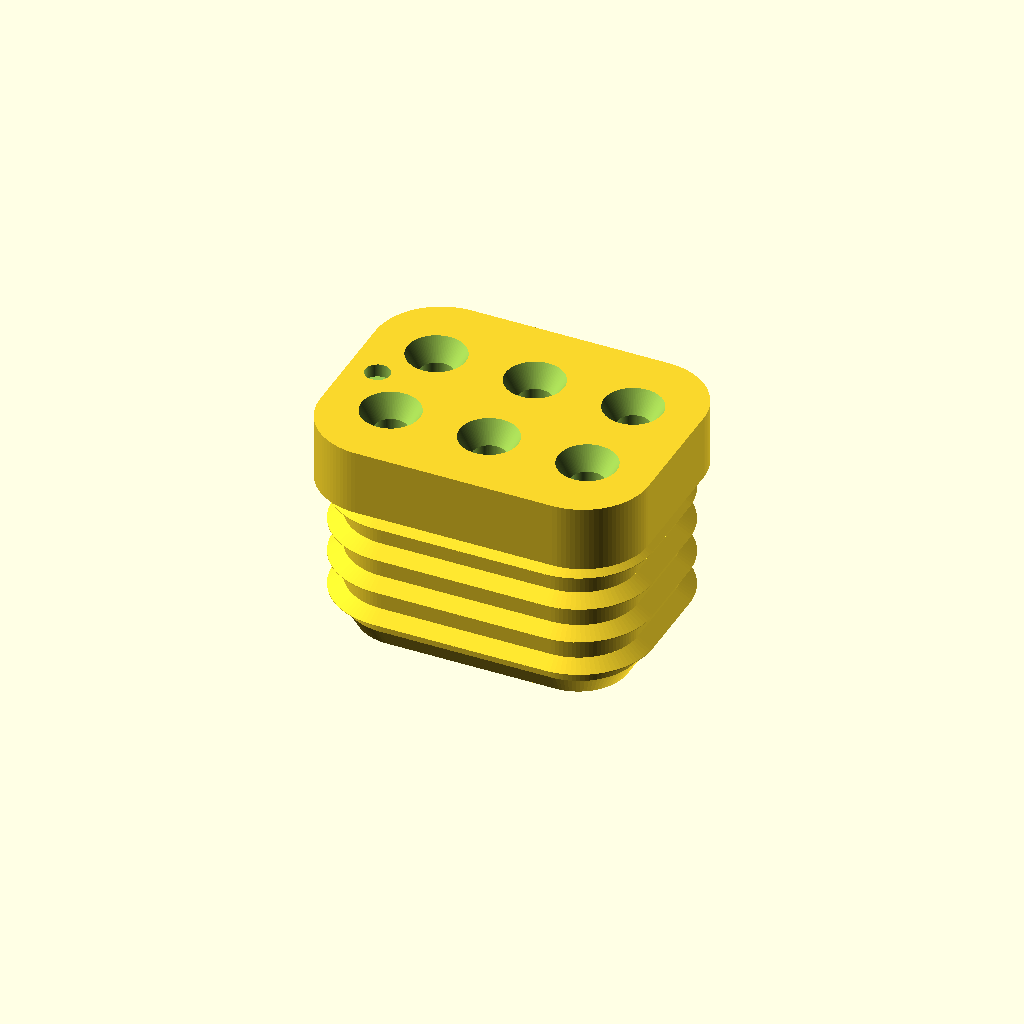
Cell 1 — every parameter at its default value.
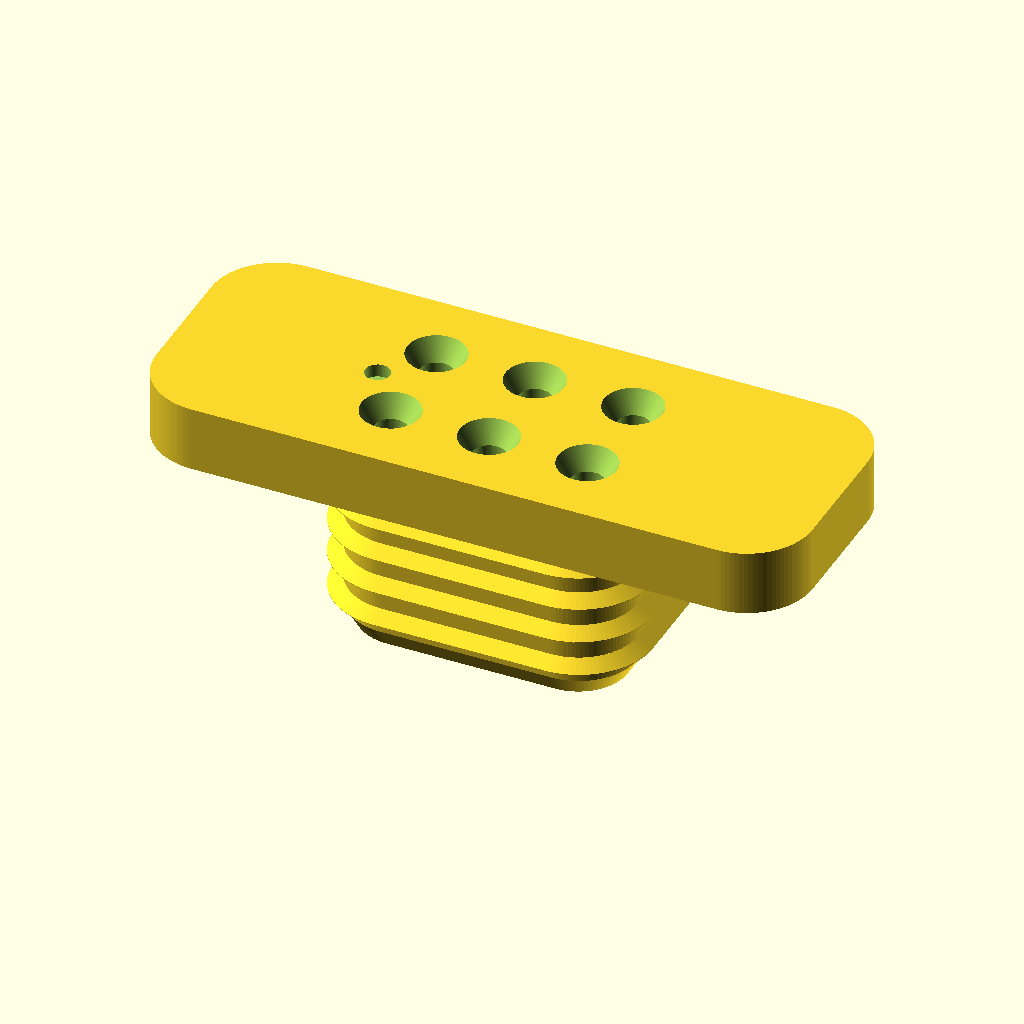
Cell 2: the same model with lid_l = 20.
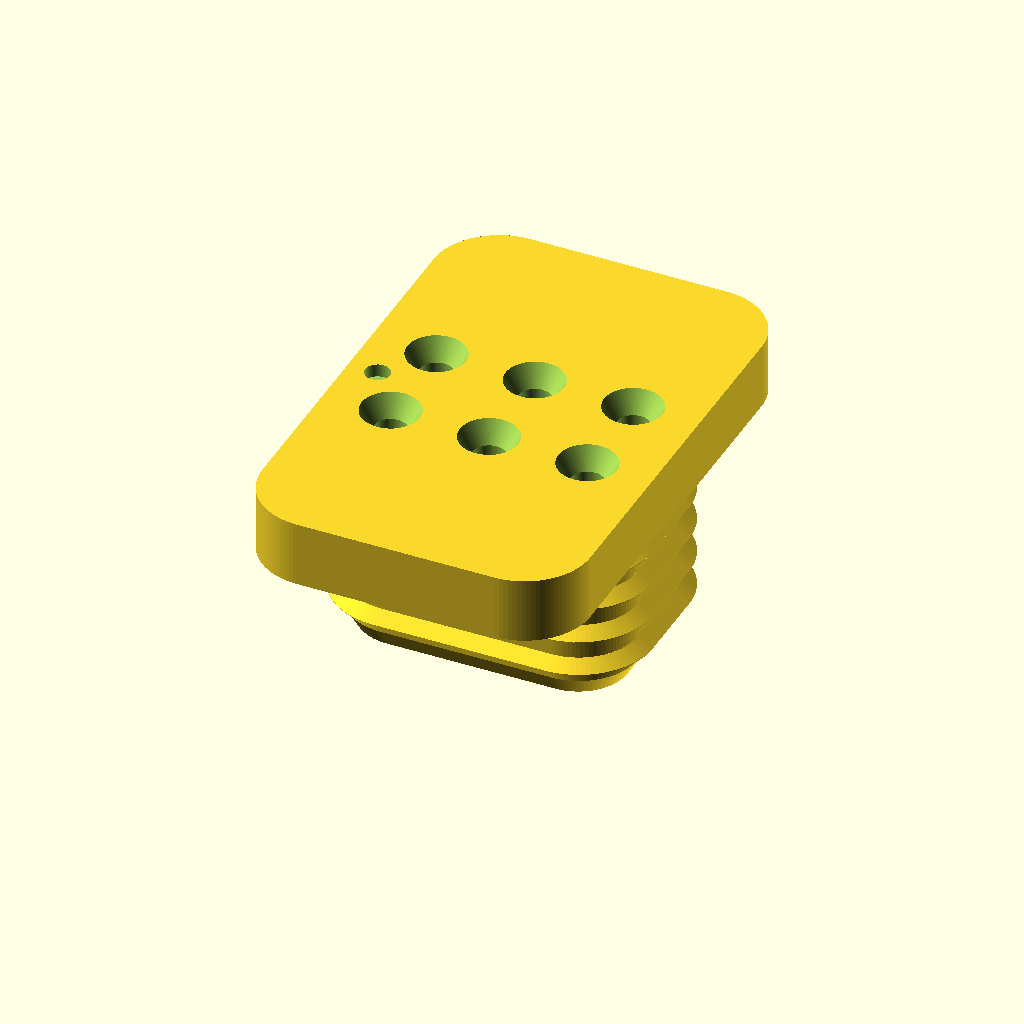
Cell 3: the same model with lid_w = 15.2.
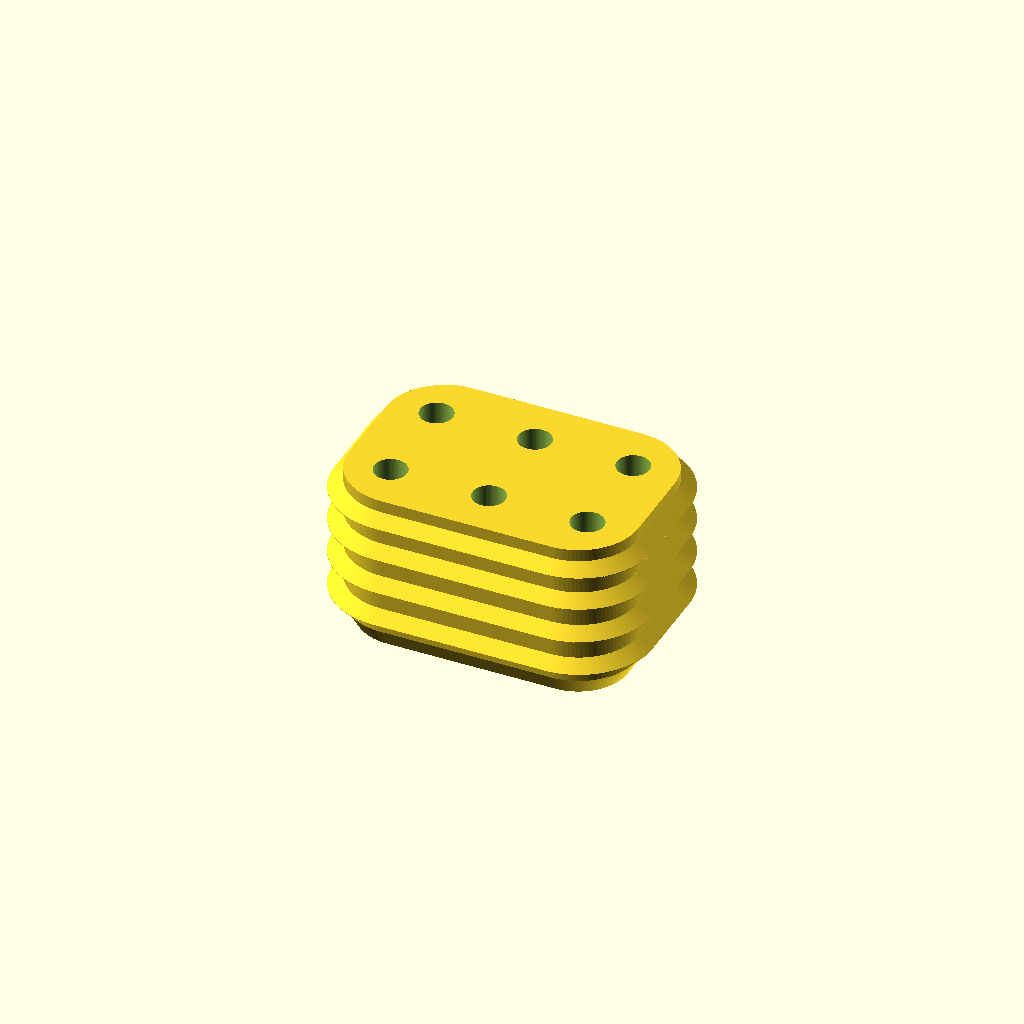
Cell 4 — lid_r set to 4, the other parameters unchanged.
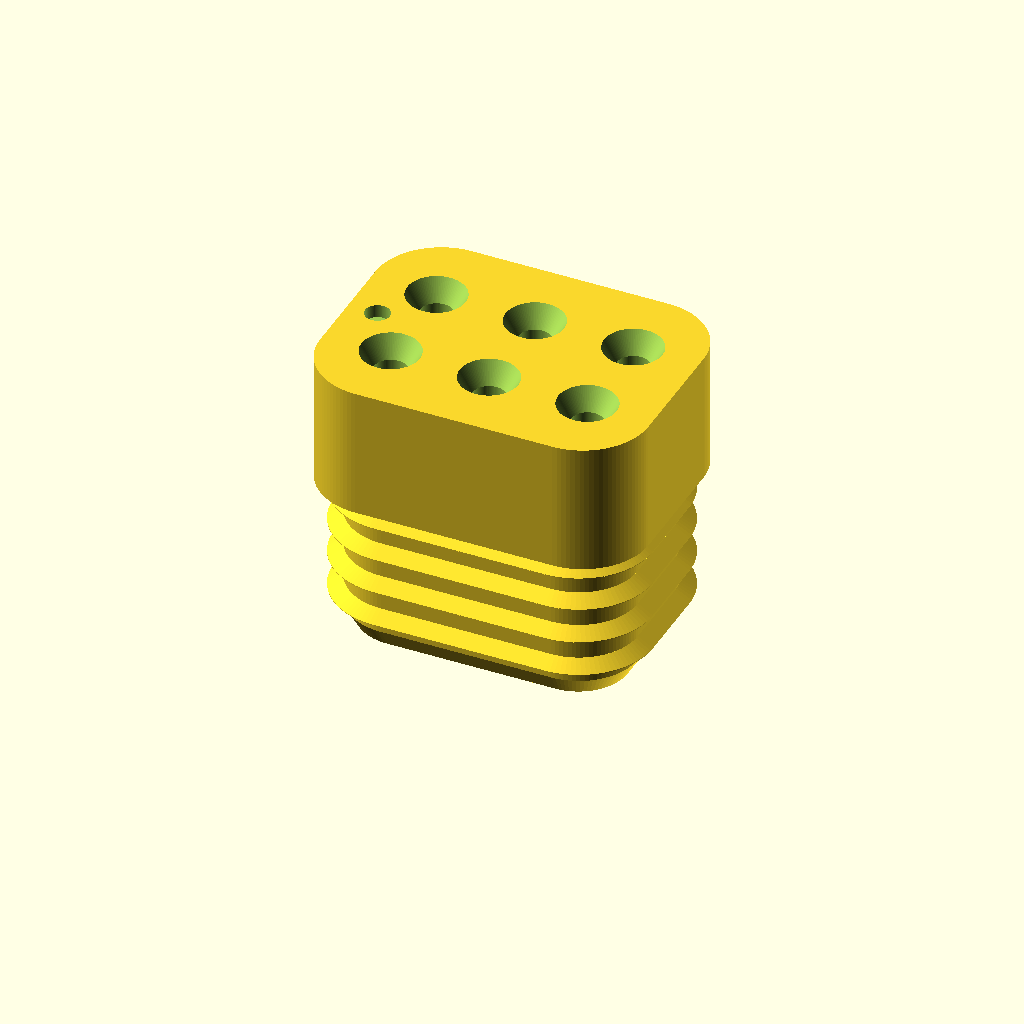
Cell 5: the same model with lid_t = 4.
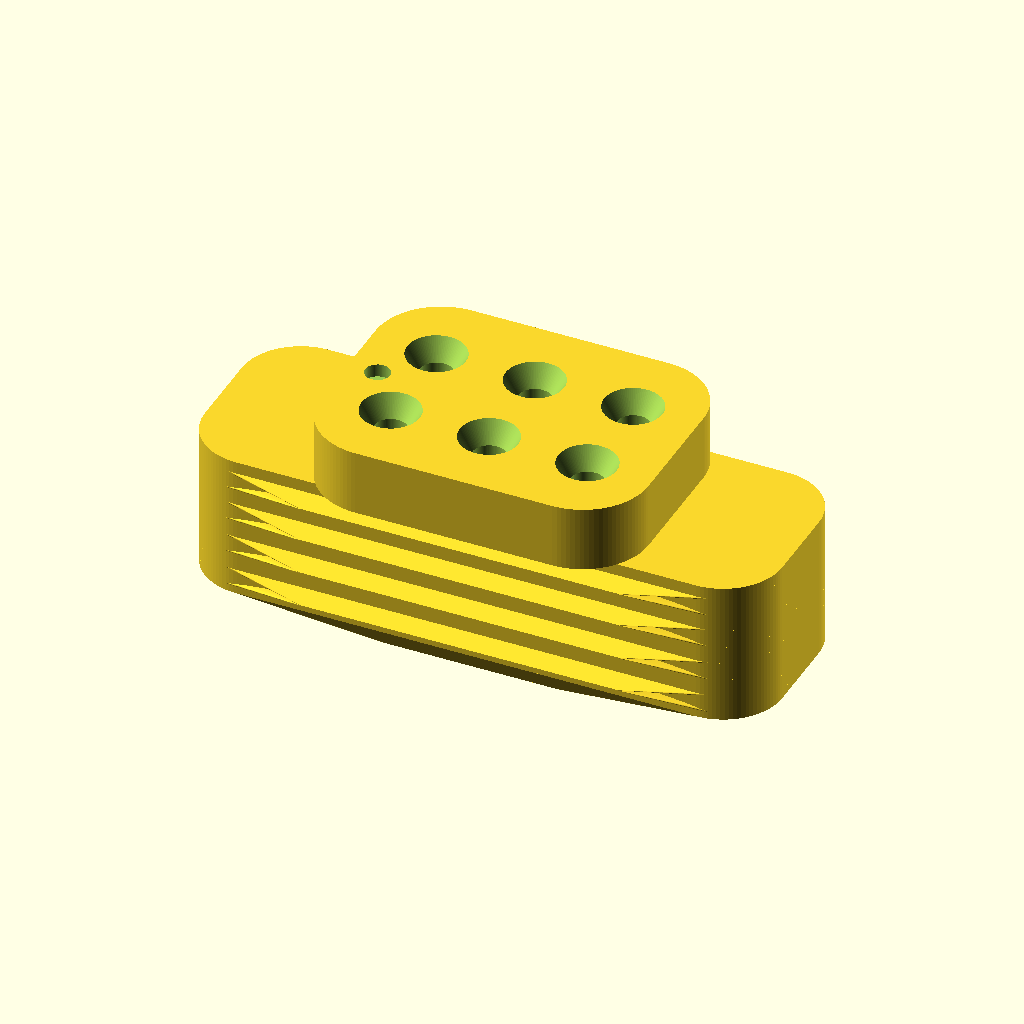
Cell 6: the same model with body_l = 17.6.
All cells are drawn from one camera (rotation 55°, 0°, 25°, orthographic, colour scheme Cornfield), so only the parameter changes between them.
OpenSCAD source file tools/.pogo-v5-upload/echo_gen2_pogo_plug_v5.scad:
/*
LibreEcho Echo Gen 2 six-pogo rounded-rectangle plug, revision 5.
Optimised for slicing with a 0.4 mm FDM nozzle.

The previous 0.68-0.75 mm enclosed bores are below reliable FDM feature
size. This revision provides larger straight bores and deliberately enlarged,
tapered mouths on both print faces so first-layer squish cannot seal the bore.
The 0.66 mm pogo barrels should be retained with a very small amount of epoxy
or UV resin at the wiring-side pocket, kept away from the moving plunger.

CLI examples:
  openscad -D 'part="plug"' -D 'pin_bore_d=1.0' -o plug.stl this_file.scad
  openscad -D 'part="coupon"' -o coupon.stl this_file.scad
*/

$fn = 96;
part = "plug"; // plug, coupon, preview

// Corrected plug geometry from measurements.
lid_l = 10.0;
lid_w = 7.6;
lid_r = 2.0;
lid_t = 2.0;
body_l = 8.8;
body_w = 6.0;
body_r = 1.8;
insert_depth = 5.0;
lead_in_depth = 0.60;
lead_l = 8.15;
lead_w = 5.35;
lead_r = 1.50;
ridge_l = 9.7;
ridge_w = 6.9;
ridge_h = 0.56;
ridge_centres = [1.10, 2.20, 3.30, 4.35];

// 2 x 3 pin pattern.
pitch_x = 3.0;
pitch_y = 3.0;
pogo_barrel_d = 0.66;

// Print-safe bore. Recommended first full plug: 1.0 mm.
pin_bore_d = 1.0;
mouth_extra_d = 0.60;       // 1.60 mm mouth for a 1.00 mm bore.
mouth_depth = 0.70;
wire_pocket_extra_d = 0.80; // Slightly wider top pocket for adhesive.
wire_pocket_depth = 0.65;

// Visual orientation dimple.
key_dimple_d = 0.75;
key_dimple_depth = 0.40;
key_x = -4.10;
key_y = 0.00;

coupon_bores = [0.80, 0.90, 1.00, 1.10, 1.20];

function xpos(i) = (i - 1) * pitch_x;
function ypos(j) = (j - 0.5) * pitch_y;

module rr2d(l, w, r) {
    offset(r=r) square([l - 2*r, w - 2*r], center=true);
}

module rr_prism(l, w, r, h, z=0) {
    translate([0,0,z]) linear_extrude(height=h) rr2d(l,w,r);
}

module rr_loft(l0,w0,r0,z0,l1,w1,r1,z1) {
    hull() {
        translate([0,0,z0]) linear_extrude(height=0.01) rr2d(l0,w0,r0);
        translate([0,0,z1-0.01]) linear_extrude(height=0.01) rr2d(l1,w1,r1);
    }
}

module raw_plug() {
    union() {
        rr_loft(lead_l,lead_w,lead_r,0,
                body_l,body_w,body_r,lead_in_depth);
        rr_prism(body_l,body_w,body_r,insert_depth-lead_in_depth,lead_in_depth);

        for (zc=ridge_centres)
            if (zc-ridge_h/2 > 0 && zc+ridge_h/2 < insert_depth) {
                local_r = min(body_r+(ridge_l-body_l)/2,
                              body_r+(ridge_w-body_w)/2);
                rr_loft(body_l,body_w,body_r,zc-ridge_h/2,
                        ridge_l,ridge_w,local_r,zc);
                rr_loft(ridge_l,ridge_w,local_r,zc,
                        body_l,body_w,body_r,zc+ridge_h/2);
            }

        rr_prism(lid_l,lid_w,lid_r,lid_t,insert_depth);
    }
}

module print_safe_hole(x,y,bore=pin_bore_d,total_h=insert_depth+lid_t) {
    mouth_d = bore + mouth_extra_d;
    pocket_d = bore + wire_pocket_extra_d;

    // Straight through-channel.
    translate([x,y,-0.25]) cylinder(h=total_h+0.50,d=bore);

    // Contact-side flared mouth. This is the body end at z=0.
    translate([x,y,-0.01])
        cylinder(h=mouth_depth+0.02,d1=mouth_d,d2=bore);

    // Wiring-side adhesive pocket, at the outside face of the lid.
    translate([x,y,total_h-wire_pocket_depth])
        cylinder(h=wire_pocket_depth+0.02,d1=bore,d2=pocket_d);
}

module plug(bore=pin_bore_d) {
    total_h = insert_depth + lid_t;
    difference() {
        raw_plug();
        for (i=[0:2]) for (j=[0:1])
            print_safe_hole(xpos(i),ypos(j),bore,total_h);

        translate([key_x,key_y,total_h-key_dimple_depth])
            cylinder(h=key_dimple_depth+0.05,d=key_dimple_d);
    }
}

// Five-hole flared-bore coupon, left to right: 0.8, 0.9, 1.0, 1.1, 1.2 mm.
module coupon() {
    coupon_l = 34.0;
    coupon_w = 10.0;
    coupon_t = 3.2;
    xvals = [-12,-6,0,6,12];
    difference() {
        rr_prism(coupon_l,coupon_w,1.5,coupon_t,0);
        for (k=[0:4]) {
            bore = coupon_bores[k];
            x = xvals[k];
            // Through bore plus 0.6 mm flare at both faces.
            translate([x,0,-0.2]) cylinder(h=coupon_t+0.4,d=bore);
            translate([x,0,-0.01])
                cylinder(h=0.62,d1=bore+0.60,d2=bore);
            translate([x,0,coupon_t-0.60])
                cylinder(h=0.62,d1=bore,d2=bore+0.60);
        }
    }
    // Raised labels are intentionally large enough for a 0.4 mm nozzle.
    labels = ["0.8","0.9","1.0","1.1","1.2"];
    for (k=[0:4])
        translate([xvals[k],-3.1,coupon_t])
            linear_extrude(height=0.45)
                text(labels[k],size=1.65,halign="center",valign="center",
                     font="Liberation Sans:style=Bold");
}

module pogo_visual(x,y) {
    color([0.78,0.57,0.12]) {
        translate([x,y,-2.0]) cylinder(h=9.5,d=pogo_barrel_d);
        translate([x,y,-2.0]) sphere(d=0.72);
        translate([x,y,7.4]) cylinder(h=5.0,d=0.48);
    }
}

module preview() {
    color([0.12,0.37,0.56]) plug(pin_bore_d);
    for (i=[0:2]) for (j=[0:1]) pogo_visual(xpos(i),ypos(j));
}

if (part == "plug") plug(pin_bore_d);
else if (part == "coupon") coupon();
else if (part == "preview") preview();
else assert(false,str("Unknown part: ",part));
Parameter table extracted from the source (name, type, default, range or options):
part: string, default "plug"
lid_l: number, default 10
lid_w: number, default 7.6
lid_r: number, default 2
lid_t: number, default 2
body_l: number, default 8.8
body_w: number, default 6
body_r: number, default 1.8
insert_depth: number, default 5
lead_in_depth: number, default 0.6
lead_l: number, default 8.15
lead_w: number, default 5.35
lead_r: number, default 1.5
ridge_l: number, default 9.7
ridge_w: number, default 6.9
ridge_h: number, default 0.56
ridge_centres: vector, default [1.1, 2.2, 3.3, 4.35]
pitch_x: number, default 3
pitch_y: number, default 3
pogo_barrel_d: number, default 0.66
pin_bore_d: number, default 1
mouth_extra_d: number, default 0.6
mouth_depth: number, default 0.7
wire_pocket_extra_d: number, default 0.8
wire_pocket_depth: number, default 0.65
key_dimple_d: number, default 0.75
key_dimple_depth: number, default 0.4
key_x: number, default -4.1
key_y: number, default 0
